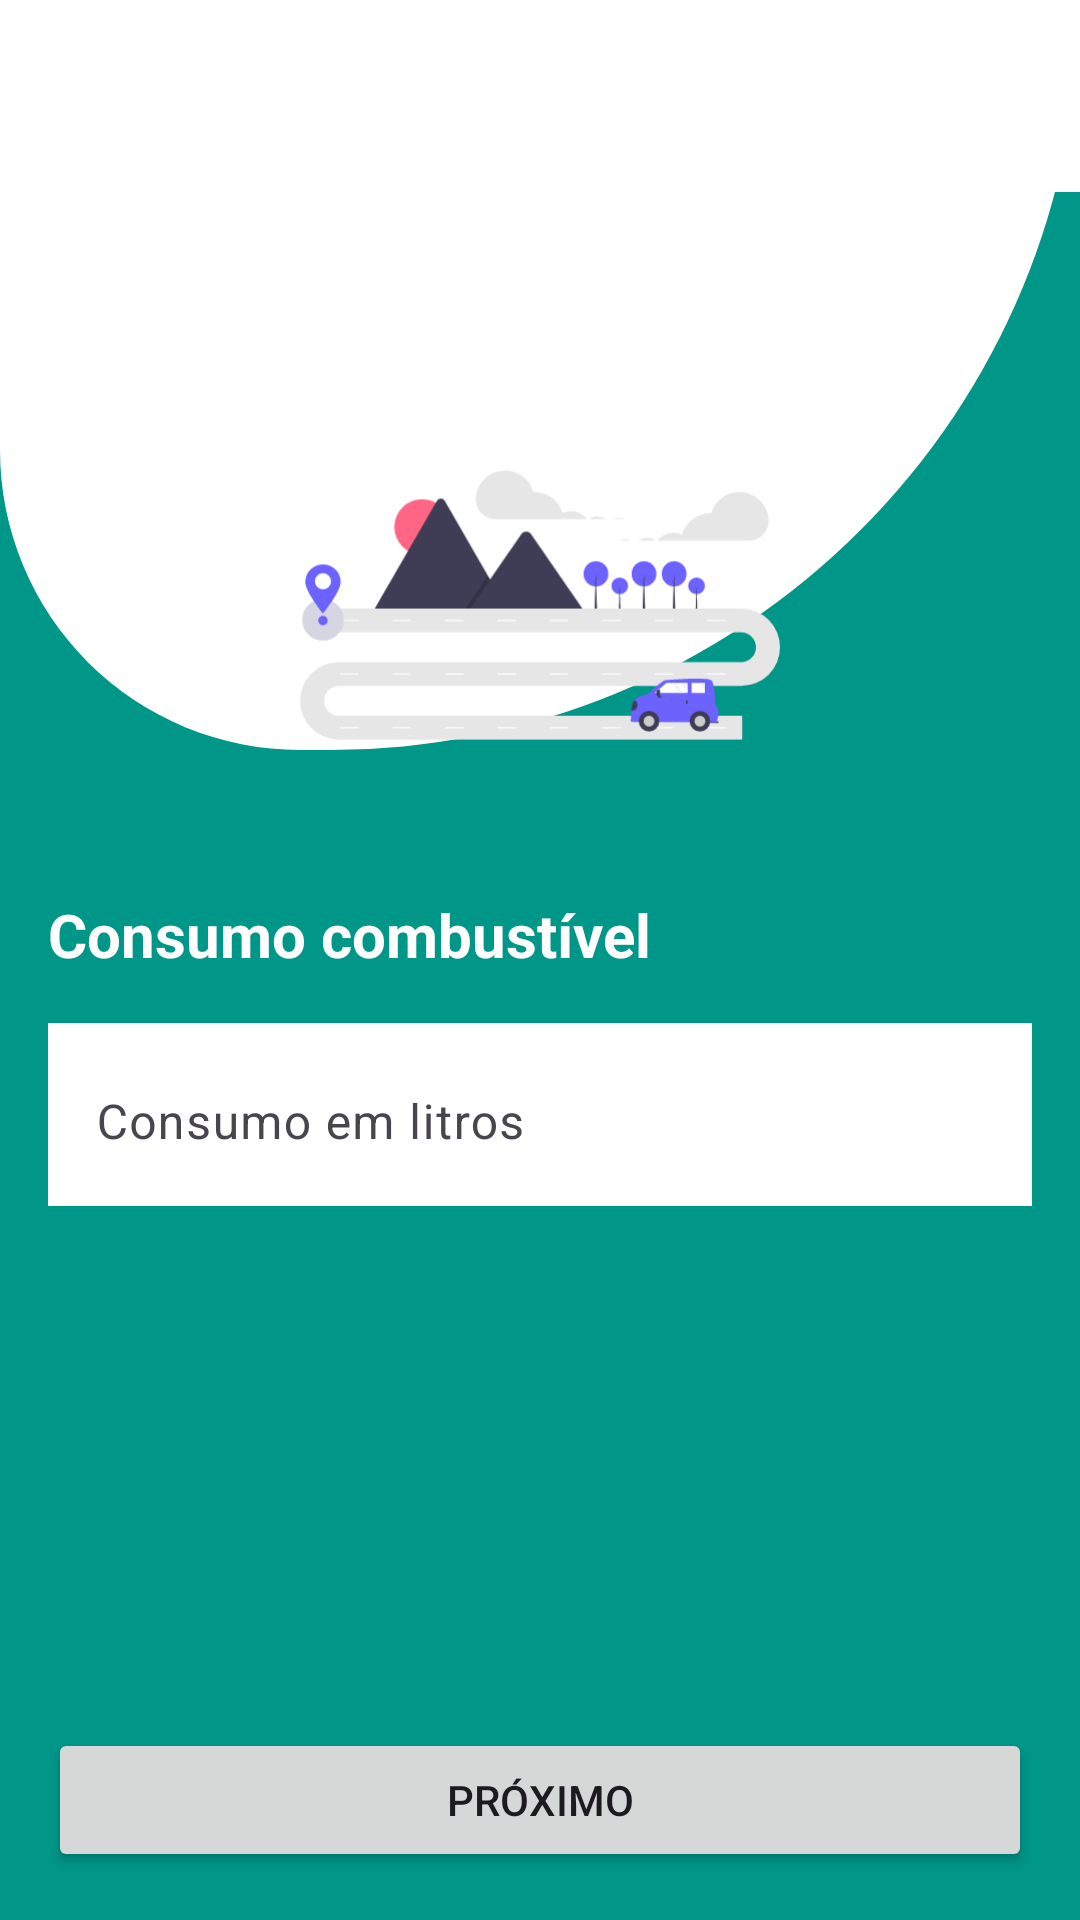

Android layout source for this screen:
<!-- AndroidManifest.xml: application theme Theme.AppGastoCombustivel -->
<!-- res/layout/activity_consumo_combustivel.xml -->
<?xml version="1.0" encoding="utf-8"?>
<androidx.constraintlayout.widget.ConstraintLayout xmlns:android="http://schemas.android.com/apk/res/android"
    xmlns:app="http://schemas.android.com/apk/res-auto"
    xmlns:tools="http://schemas.android.com/tools"
    android:id="@+id/main"
    android:layout_width="match_parent"
    android:layout_height="match_parent"
    tools:context=".ConsumoCombustivelActivity"
    android:background="@color/verde">

    <View
        android:id="@+id/topoTelaInicial"
        android:layout_width="match_parent"
        android:layout_height="250dp"
        android:background="@drawable/bg_telas"
        tools:ignore="MissingConstraints" />

    <com.google.android.material.appbar.MaterialToolbar
        android:id="@+id/materialToolbar"
        android:layout_width="0dp"
        android:layout_height="wrap_content"
        android:background="?attr/colorPrimary"
        android:minHeight="?attr/actionBarSize"
        android:theme="?attr/actionBarTheme"
        app:layout_constraintEnd_toEndOf="parent"
        android:backgroundTint="@color/white"
        app:title=" "
        app:layout_constraintStart_toStartOf="parent"
        app:layout_constraintTop_toTopOf="parent" />

    <TextView
        android:id="@+id/textView3"
        android:layout_width="0dp"
        android:layout_height="wrap_content"
        android:layout_marginStart="16dp"
        android:layout_marginTop="48dp"
        android:layout_marginEnd="16dp"
        android:textSize="20sp"
        android:textColor="@color/white"
        android:textStyle="bold"
        android:text="Consumo combustível"
        app:layout_constraintEnd_toEndOf="parent"
        app:layout_constraintStart_toStartOf="parent"
        app:layout_constraintTop_toBottomOf="@+id/topoTelaInicial" />

    <com.google.android.material.textfield.TextInputLayout
        android:id="@+id/txtConsumoCombustivel"
        android:layout_width="0dp"
        android:layout_height="wrap_content"
        android:layout_marginStart="16dp"
        android:layout_marginTop="16dp"
        android:layout_marginEnd="16dp"
        android:background="@color/white"
        app:layout_constraintEnd_toEndOf="parent"
        app:layout_constraintStart_toStartOf="parent"
        app:layout_constraintTop_toBottomOf="@+id/textView3">

        <com.google.android.material.textfield.TextInputEditText
            android:id="@+id/editConsumoCombustivel"
            android:layout_width="match_parent"
            android:layout_height="wrap_content"
            android:background="@color/white"
            android:hint="Consumo em litros" />
    </com.google.android.material.textfield.TextInputLayout>

    <Button
        android:id="@+id/bProximo"
        android:layout_width="0dp"
        android:layout_height="wrap_content"
        android:layout_marginStart="16dp"
        android:layout_marginEnd="16dp"
        android:layout_marginBottom="16dp"
        android:text="Próximo"
        app:layout_constraintBottom_toBottomOf="parent"
        app:layout_constraintEnd_toEndOf="parent"
        app:layout_constraintStart_toStartOf="parent" />

    <ImageView
        android:id="@+id/imageView3"
        android:layout_width="170dp"
        android:layout_height="160dp"
        android:layout_marginBottom="-32dp"
        app:layout_constraintBottom_toBottomOf="@+id/topoTelaInicial"
        app:layout_constraintEnd_toEndOf="parent"
        app:layout_constraintStart_toStartOf="@+id/topoTelaInicial"
        app:srcCompat="@drawable/ic_imagem_tela_consumo" />


</androidx.constraintlayout.widget.ConstraintLayout>
<!-- resources referenced by this layout -->
<resources>
  <color name="verde">#009688</color>
  <color name="white">#FFFFFFFF</color>
  <!-- drawable bg_telas (drawable) -->
  <?xml version="1.0" encoding="utf-8"?>
  <shape xmlns:android="http://schemas.android.com/apk/res/android"
      android:shape="rectangle">
  
      <solid android:color="@color/white" />
  
      <corners
          android:bottomLeftRadius="140dp"
          android:bottomRightRadius="350dp"
          />
  
  </shape>
  <!-- drawable ic_imagem_tela_consumo: vector/xml drawable (drawable, 10559 chars, omitted) -->
  <style name="Theme.AppGastoCombustivel" parent="Base.Theme.AppGastoCombustivel" />
  <style name="Base.Theme.AppGastoCombustivel" parent="Theme.Material3.DayNight.NoActionBar">
          
          
      </style>
</resources>
